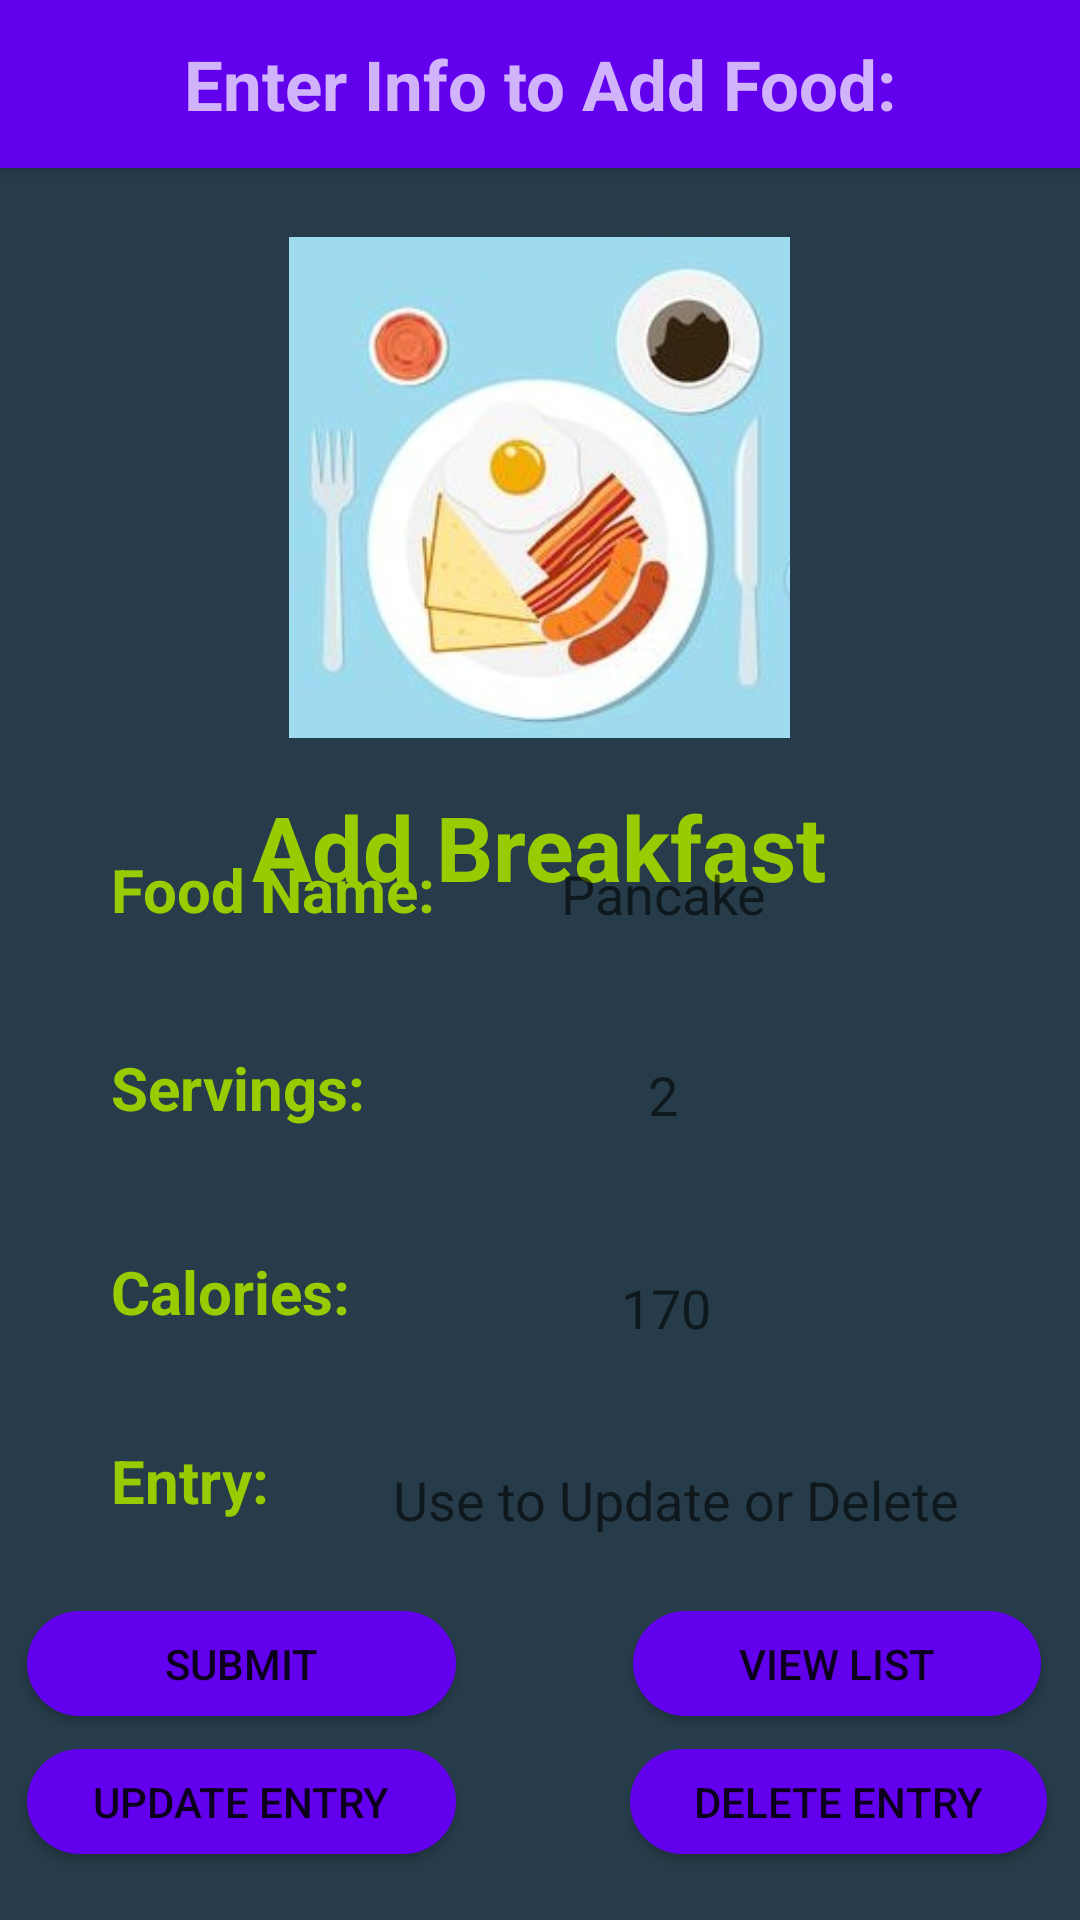

Reconstruct the res/layout file that produces this screen, plus the resources it refers to.
<!-- AndroidManifest.xml: application theme Theme.SoulCare -->
<!-- res/layout/activity_add_brek.xml -->
<?xml version="1.0" encoding="utf-8"?>
<RelativeLayout xmlns:android="http://schemas.android.com/apk/res/android"
    xmlns:app="http://schemas.android.com/apk/res-auto"
    xmlns:tools="http://schemas.android.com/tools"
    android:layout_width="match_parent"
    android:layout_height="match_parent"
    tools:context=".addBrek"
    android:background="#263C4A"
    android:orientation="vertical">

    <include
        android:id="@+id/appbarAdd"
        layout="@layout/appbar_add" />

    <ImageView
        android:id="@+id/imageView"
        android:layout_width="185dp"
        android:layout_height="167dp"
        android:layout_alignParentTop="true"
        android:layout_centerHorizontal="true"
        android:layout_marginTop="79dp"
        app:srcCompat="@drawable/bfast" />

    <TextView
        android:id="@+id/textView2"
        android:layout_width="wrap_content"
        android:layout_height="wrap_content"
        android:layout_alignParentTop="true"
        android:layout_centerHorizontal="true"
        android:layout_marginTop="262dp"
        android:textColor="@android:color/holo_green_light"
        android:textSize="30sp"
        android:textStyle="bold"
        android:text="Add Breakfast" />

    <TextView
        android:id="@+id/foodText"
        android:layout_width="wrap_content"
        android:layout_height="wrap_content"
        android:layout_alignParentStart="true"
        android:layout_alignParentLeft="true"
        android:layout_alignParentBottom="true"
        android:layout_marginStart="37dp"
        android:layout_marginLeft="37dp"
        android:layout_marginBottom="330dp"
        android:text="Food Name:"
        android:textColor="@android:color/holo_green_light"
        android:textSize="20sp"
        android:textStyle="bold" />

    <EditText
        android:id="@+id/fillFood1"
        android:layout_width="wrap_content"
        android:layout_height="40dp"
        android:layout_alignParentEnd="true"
        android:layout_alignParentRight="true"
        android:layout_alignParentBottom="true"
        android:layout_marginEnd="34dp"
        android:layout_marginRight="34dp"
        android:layout_marginBottom="322dp"
        android:background="@drawable/oval_btn2"
        android:ems="10"
        android:gravity="center"
        android:hint="Pancake"
        android:inputType="textPersonName"
        android:textAlignment="center" />

    <EditText
        android:id="@+id/fillServing"
        android:layout_width="wrap_content"
        android:layout_height="40dp"
        android:layout_alignParentEnd="true"
        android:layout_alignParentRight="true"
        android:layout_alignParentBottom="true"
        android:layout_marginEnd="34dp"
        android:layout_marginRight="34dp"
        android:layout_marginBottom="255dp"
        android:background="@drawable/oval_btn2"
        android:ems="10"
        android:gravity="center"
        android:hint="2"
        android:inputType="number"
        android:textAlignment="center" />

    <EditText
        android:id="@+id/fillCal"
        android:layout_width="wrap_content"
        android:layout_height="40dp"
        android:layout_alignParentEnd="true"
        android:layout_alignParentRight="true"
        android:layout_alignParentBottom="true"
        android:layout_marginEnd="33dp"
        android:layout_marginRight="33dp"
        android:layout_marginBottom="184dp"
        android:background="@drawable/oval_btn2"
        android:ems="10"
        android:gravity="center"
        android:hint="170"
        android:inputType="number"
        android:textAlignment="center" />

    <TextView
        android:id="@+id/calText"
        android:layout_width="wrap_content"
        android:layout_height="wrap_content"
        android:layout_alignParentStart="true"
        android:layout_alignParentLeft="true"
        android:layout_alignParentBottom="true"
        android:layout_marginStart="37dp"
        android:layout_marginLeft="37dp"
        android:layout_marginBottom="196dp"
        android:text="Calories:"
        android:textColor="@android:color/holo_green_light"
        android:textSize="20sp"
        android:textStyle="bold" />

    <TextView
        android:id="@+id/servingText"
        android:layout_width="wrap_content"
        android:layout_height="wrap_content"
        android:layout_alignParentStart="true"
        android:layout_alignParentLeft="true"
        android:layout_alignParentBottom="true"
        android:layout_marginStart="37dp"
        android:layout_marginLeft="37dp"
        android:layout_marginBottom="264dp"
        android:text="Servings:"
        android:textColor="@android:color/holo_green_light"
        android:textSize="20sp"
        android:textStyle="bold" />

    <TextView
        android:id="@+id/idText"
        android:layout_width="wrap_content"
        android:layout_height="wrap_content"
        android:layout_alignParentStart="true"
        android:layout_alignParentLeft="true"
        android:layout_alignParentBottom="true"
        android:layout_marginStart="37dp"
        android:layout_marginLeft="37dp"
        android:layout_marginBottom="133dp"
        android:text="Entry:"
        android:textColor="@android:color/holo_green_light"
        android:textSize="20sp"
        android:textStyle="bold" />

    <EditText
        android:id="@+id/fillEntry"
        android:layout_width="wrap_content"
        android:layout_height="40dp"
        android:layout_alignParentEnd="true"
        android:layout_alignParentRight="true"
        android:layout_alignParentBottom="true"
        android:layout_marginEnd="30dp"
        android:layout_marginRight="30dp"
        android:layout_marginBottom="120dp"
        android:background="@drawable/oval_btn2"
        android:ems="10"
        android:gravity="center"
        android:hint="Use to Update or Delete"
        android:inputType="textPersonName"
        android:textAlignment="center" />

    <Button
        android:id="@+id/deleteButton"
        android:layout_width="189dp"
        android:layout_height="35dp"
        android:layout_alignParentStart="true"
        android:layout_alignParentLeft="true"
        android:layout_alignParentEnd="true"
        android:layout_alignParentRight="true"
        android:layout_alignParentBottom="true"
        android:layout_marginStart="210dp"
        android:layout_marginLeft="210dp"
        android:layout_marginEnd="11dp"
        android:layout_marginRight="11dp"
        android:layout_marginBottom="22dp"
        android:background="@drawable/oval_btn"
        android:text="Delete Entry" />

    <Button
        android:id="@+id/updateButton"
        android:layout_width="189dp"
        android:layout_height="35dp"
        android:layout_alignParentStart="true"
        android:layout_alignParentLeft="true"
        android:layout_alignParentEnd="true"
        android:layout_alignParentRight="true"
        android:layout_alignParentBottom="true"
        android:layout_marginStart="9dp"
        android:layout_marginLeft="9dp"
        android:layout_marginEnd="208dp"
        android:layout_marginRight="208dp"
        android:layout_marginBottom="22dp"
        android:background="@drawable/oval_btn"
        android:text="Update Entry" />

    <Button
        android:id="@+id/viewButton"
        android:layout_width="189dp"
        android:layout_height="35dp"
        android:layout_alignParentStart="true"
        android:layout_alignParentLeft="true"
        android:layout_alignParentEnd="true"
        android:layout_alignParentRight="true"
        android:layout_alignParentBottom="true"
        android:layout_centerHorizontal="true"
        android:layout_marginStart="211dp"
        android:layout_marginLeft="211dp"
        android:layout_marginEnd="13dp"
        android:layout_marginRight="13dp"
        android:layout_marginBottom="68dp"
        android:background="@drawable/oval_btn"
        android:text="View List" />

    <Button
        android:id="@+id/submitButton"
        android:layout_width="189dp"
        android:layout_height="35dp"
        android:layout_alignParentStart="true"
        android:layout_alignParentLeft="true"
        android:layout_alignParentEnd="true"
        android:layout_alignParentRight="true"
        android:layout_alignParentBottom="true"
        android:layout_centerHorizontal="true"
        android:layout_marginStart="9dp"
        android:layout_marginLeft="9dp"
        android:layout_marginEnd="208dp"
        android:layout_marginRight="208dp"
        android:layout_marginBottom="68dp"
        android:background="@drawable/oval_btn"
        android:text="Submit" />



</RelativeLayout>
<!-- res/layout/appbar_add.xml (included above) -->
<?xml version="1.0" encoding="utf-8"?>
<androidx.appcompat.widget.Toolbar
    xmlns:android="http://schemas.android.com/apk/res/android"
    xmlns:app="http://schemas.android.com/apk/res-auto"
    android:layout_width="match_parent"
    android:layout_height="wrap_content"
    android:elevation="4dp"
    android:background="@color/purple_500"
    android:id="@+id/myToolBar"
    android:theme="@style/ThemeOverlay.AppCompat.Dark"
    >

    <TextView
        android:layout_width="wrap_content"
        android:layout_height="wrap_content"
        android:text="Enter Info to Add Food:"
        android:textSize="23dp"
        android:textStyle="bold"
        android:layout_gravity="center"
        android:id="@+id/toolbar_title" />


</androidx.appcompat.widget.Toolbar>
<!-- resources referenced by this layout -->
<resources>
  <!-- drawable bfast: jpg bitmap (drawable-v24, 41295 bytes) -->
  <!-- drawable oval_btn (drawable-v24) -->
  <?xml version="1.0" encoding="utf-8"?>
  <shape xmlns:android="http://schemas.android.com/apk/res/android">
      <corners android:radius="1000dp"/>
      <solid android:color="@color/purple_500"/>
  </shape>
  <style name="Theme.SoulCare" parent="Theme.MaterialComponents.DayNight.DarkActionBar">
          
          <item name="colorPrimary">@color/purple_500</item>
          <item name="colorPrimaryVariant">@color/purple_700</item>
          <item name="colorOnPrimary">@color/white</item>
          
          <item name="colorSecondary">@color/teal_200</item>
          <item name="colorSecondaryVariant">@color/teal_700</item>
          <item name="colorOnSecondary">@color/black</item>
          
          <item name="android:statusBarColor" tools:targetApi="l">?attr/colorPrimaryVariant</item>
          
      </style>
  <!-- not gathered from this repository: default colours our renderer supplied (Android Studio template values) -->
  <color name="purple_500">#FF6200EE</color>
  <color name="purple_700">#FF3700B3</color>
  <color name="teal_200">#FF03DAC5</color>
  <color name="teal_700">#FF018786</color>
  <color name="black">#FF000000</color>
  <color name="white">#FFFFFFFF</color>
</resources>
